Photos from the image-classification dataset "dataset" in the GitHub repository nicolawatt/ENG5337. Its 6 classes are: horizontal, junction, left, no line, right, vertical.

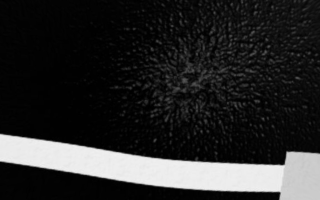
Label: horizontal

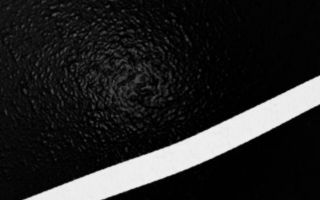
Label: right

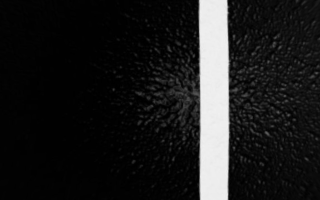
Label: vertical

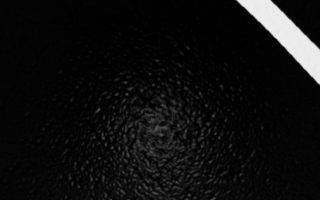
Label: left

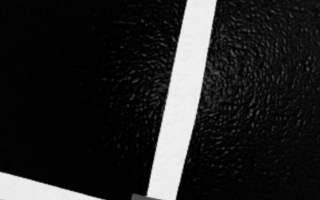
Label: junction

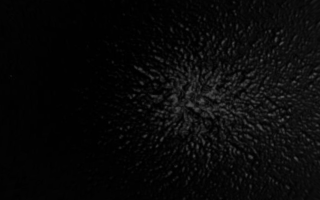
Label: no line
